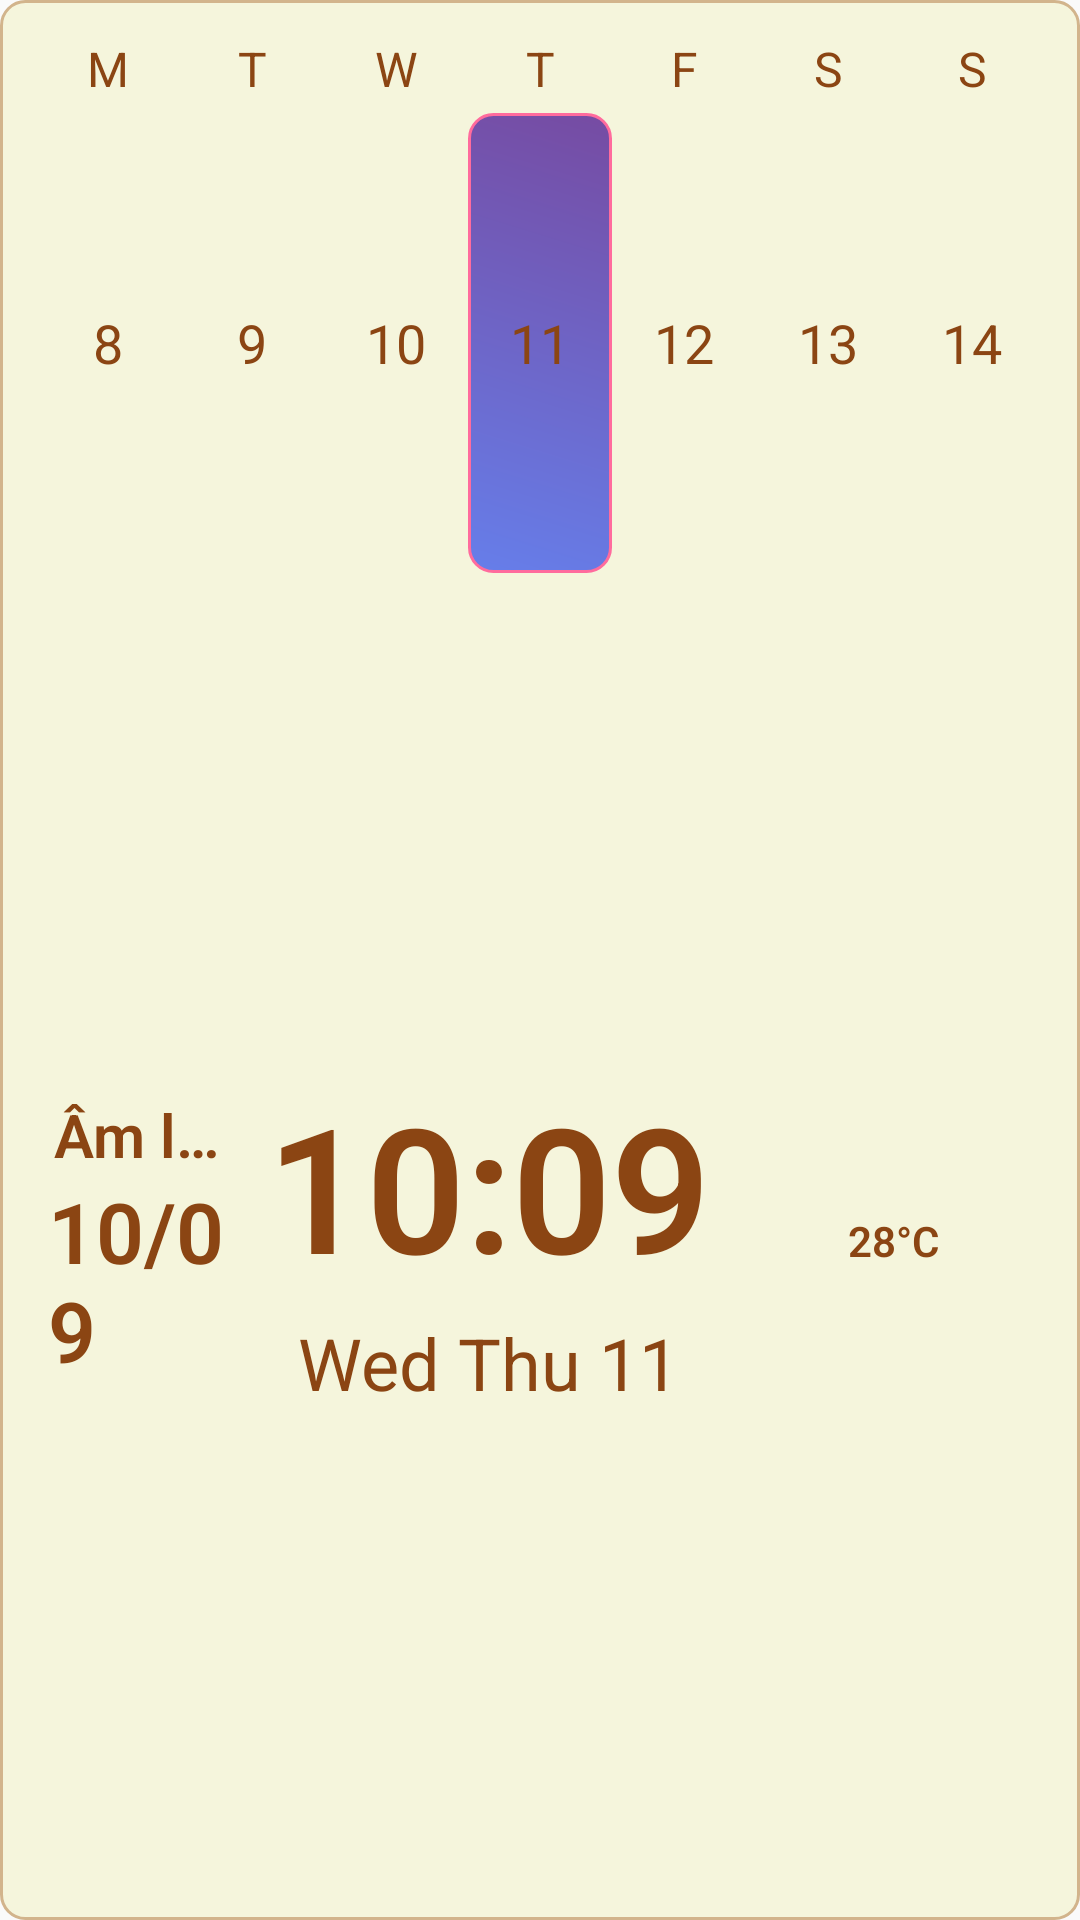

Reconstruct the res/layout file that produces this screen, plus the resources it refers to.
<!-- AndroidManifest.xml: application theme AppTheme -->
<!-- res/layout/calendar_widget.xml -->
<?xml version="1.0" encoding="utf-8"?>
<LinearLayout xmlns:android="http://schemas.android.com/apk/res/android"
    android:id="@+id/widget_container"
    android:layout_width="match_parent"
    android:layout_height="match_parent"
    android:background="@drawable/widget_background"
    android:orientation="vertical"
    android:padding="8dp">

    
    <LinearLayout
        android:layout_width="match_parent"
        android:layout_height="0dp"
        android:layout_weight="0.3"
        android:orientation="vertical"
        android:padding="4dp"
        android:minHeight="60dp">

        
        <LinearLayout
            android:layout_width="match_parent"
            android:layout_height="wrap_content"
            android:orientation="horizontal"
            android:layout_marginBottom="4dp">

            <TextView
                android:layout_width="0dp"
                android:layout_height="wrap_content"
                android:layout_weight="1"
                android:text="M"
                android:id="@+id/label_day_mon"
                android:textColor="#8B4513"
                android:textSize="16sp"
                android:gravity="center"
                android:fontFamily="sans-serif" />

            <TextView
                android:layout_width="0dp"
                android:layout_height="wrap_content"
                android:layout_weight="1"
                android:text="T"
                android:id="@+id/label_day_tue"
                android:textColor="#8B4513"
                android:textSize="16sp"
                android:gravity="center"
                android:fontFamily="sans-serif" />

            <TextView
                android:layout_width="0dp"
                android:layout_height="wrap_content"
                android:layout_weight="1"
                android:text="W"
                android:id="@+id/label_day_wed"
                android:textColor="#8B4513"
                android:textSize="16sp"
                android:gravity="center"
                android:fontFamily="sans-serif" />

            <TextView
                android:layout_width="0dp"
                android:layout_height="wrap_content"
                android:layout_weight="1"
                android:text="T"
                android:id="@+id/label_day_thu"
                android:textColor="#8B4513"
                android:textSize="16sp"
                android:gravity="center"
                android:fontFamily="sans-serif" />

            <TextView
                android:layout_width="0dp"
                android:layout_height="wrap_content"
                android:layout_weight="1"
                android:text="F"
                android:id="@+id/label_day_fri"
                android:textColor="#8B4513"
                android:textSize="16sp"
                android:gravity="center"
                android:fontFamily="sans-serif" />

            <TextView
                android:layout_width="0dp"
                android:layout_height="wrap_content"
                android:layout_weight="1"
                android:text="S"
                android:id="@+id/label_day_sat"
                android:textColor="#8B4513"
                android:textSize="16sp"
                android:gravity="center"
                android:fontFamily="sans-serif" />

            <TextView
                android:layout_width="0dp"
                android:layout_height="wrap_content"
                android:layout_weight="1"
                android:text="S"
                android:id="@+id/label_day_sun"
                android:textColor="#8B4513"
                android:textSize="16sp"
                android:gravity="center"
                android:fontFamily="sans-serif" />

        </LinearLayout>

        
        <LinearLayout
            android:layout_width="match_parent"
            android:layout_height="0dp"
            android:layout_weight="1"
            android:orientation="horizontal">

            <TextView
                android:id="@+id/day_mon"
                android:layout_width="0dp"
                android:layout_height="match_parent"
                android:layout_weight="1"
                android:text="8"
                android:textColor="#8B4513"
                android:textSize="18sp"
                android:gravity="center"
                android:fontFamily="sans-serif" />

            <TextView
                android:id="@+id/day_tue"
                android:layout_width="0dp"
                android:layout_height="match_parent"
                android:layout_weight="1"
                android:text="9"
                android:textColor="#8B4513"
                android:textSize="18sp"
                android:gravity="center"
                android:fontFamily="sans-serif" />

            <TextView
                android:id="@+id/day_wed"
                android:layout_width="0dp"
                android:layout_height="match_parent"
                android:layout_weight="1"
                android:text="10"
                android:textColor="#8B4513"
                android:textSize="18sp"
                android:gravity="center"
                android:fontFamily="sans-serif" />

            <TextView
                android:id="@+id/day_thu"
                android:layout_width="0dp"
                android:layout_height="match_parent"
                android:layout_weight="1"
                android:text="11"
                android:textColor="#8B4513"
                android:textSize="18sp"
                android:gravity="center"
                android:background="@drawable/current_day_background"
                android:fontFamily="sans-serif" />

            <TextView
                android:id="@+id/day_fri"
                android:layout_width="0dp"
                android:layout_height="match_parent"
                android:layout_weight="1"
                android:text="12"
                android:textColor="#8B4513"
                android:textSize="18sp"
                android:gravity="center"
                android:fontFamily="sans-serif" />

            <TextView
                android:id="@+id/day_sat"
                android:layout_width="0dp"
                android:layout_height="match_parent"
                android:layout_weight="1"
                android:text="13"
                android:textColor="#8B4513"
                android:textSize="18sp"
                android:gravity="center"
                android:fontFamily="sans-serif" />

            <TextView
                android:id="@+id/day_sun"
                android:layout_width="0dp"
                android:layout_height="match_parent"
                android:layout_weight="1"
                android:text="14"
                android:textColor="#8B4513"
                android:textSize="18sp"
                android:gravity="center"
                android:fontFamily="sans-serif" />

        </LinearLayout>

    </LinearLayout>

    
    <LinearLayout
        android:layout_width="match_parent"
        android:layout_height="0dp"
        android:layout_weight="0.7"
        android:orientation="horizontal"
        android:gravity="center"
        android:padding="4dp">

        
        <LinearLayout
            android:id="@+id/widget_moon_calendar_container"
            android:layout_width="0dp"
            android:layout_height="match_parent"
            android:layout_weight="0.4"
            android:orientation="vertical"
            android:gravity="center"
            android:padding="4dp">
            <TextView
                android:id="@+id/widget_moon_calendar_title"
                android:layout_width="wrap_content"
                android:layout_height="wrap_content"
                android:text="Âm lịch"
                android:textColor="#8B4513"
                android:textSize="20sp"
                android:textStyle="bold"
                android:fontFamily="sans-serif-light"
                android:singleLine="true"
                android:ellipsize="end"
                android:gravity="center" />
            <TextView
                android:id="@+id/widget_moon_calendar"
                android:layout_width="wrap_content"
                android:layout_height="wrap_content"
                android:text="10/09"
                android:textColor="#8B4513"
                android:textSize="28sp"
                android:textStyle="bold"
                android:fontFamily="sans-serif-light" />

        </LinearLayout>

        
        <LinearLayout
            android:layout_width="0dp"
            android:layout_height="match_parent"
            android:layout_weight="1.0"
            android:orientation="vertical"
            android:gravity="center"
            android:padding="4dp">

            
            <TextView
                android:id="@+id/widget_time"
                android:layout_width="wrap_content"
                android:layout_height="wrap_content"
                android:text="10:09"
                android:textColor="#8B4513"
                android:textSize="58sp"
                android:textStyle="bold"
                android:fontFamily="sans-serif-light" />

            
            <TextView
                android:id="@+id/widget_day_date"
                android:layout_width="wrap_content"
                android:layout_height="wrap_content"
                android:layout_marginTop="4dp"
                android:text="Wed Thu 11"
                android:textColor="#8B4513"
                android:textSize="24sp"
                android:fontFamily="sans-serif"
                android:gravity="center" />

        </LinearLayout>

        
        <LinearLayout
            android:layout_width="0dp"
            android:layout_height="match_parent"
            android:layout_weight="0.6"
            android:orientation="vertical"
            android:gravity="center"
            android:padding="4dp">

            <TextView
                android:id="@+id/widget_weather"
                android:layout_width="wrap_content"
                android:layout_height="wrap_content"
                android:text="28°C"
                android:textColor="#8B4513"
                android:textSize="14sp"
                android:textStyle="bold"
                android:fontFamily="sans-serif-light"
                android:singleLine="true"
                android:gravity="center" />

        </LinearLayout>

    </LinearLayout>

</LinearLayout>
<!-- resources referenced by this layout -->
<resources>
  <!-- drawable current_day_background (drawable) -->
  <?xml version="1.0" encoding="utf-8"?>
  <shape xmlns:android="http://schemas.android.com/apk/res/android">
      <gradient
          android:angle="45"
          android:startColor="@color/gradientSecondaryStart"
          android:endColor="@color/gradientSecondaryEnd"
          android:type="linear" />
      <corners android:radius="8dp" />
      <stroke
          android:width="1dp"
          android:color="@color/secondaryColor" />
  </shape>
  <!-- drawable widget_background (drawable) -->
  <?xml version="1.0" encoding="utf-8"?>
  <shape xmlns:android="http://schemas.android.com/apk/res/android"
      android:shape="rectangle">
      
      <solid android:color="#F5F5DC" />
      
      <corners android:radius="8dp" />
      
      <stroke
          android:width="1dp"
          android:color="#D2B48C" />
      
  </shape>
  <style name="AppTheme" parent="Theme.AppCompat.Light.NoActionBar">
          <item name="colorPrimary">@color/primaryColor</item>
          <item name="colorPrimaryDark">@color/primaryDarkColor</item>
          <item name="colorAccent">@color/secondaryColor</item>
          <item name="android:windowIsTranslucent">true</item>
          <item name="android:windowTranslucentStatus">true</item>
          <item name="android:statusBarColor">@android:color/transparent</item>
      </style>
  <color name="gradientSecondaryStart">#667eea</color>
  <color name="gradientSecondaryEnd">#764ba2</color>
  <color name="secondaryColor">#FF6B9D</color>
  <color name="primaryColor">#2E3B4E</color>
  <color name="primaryDarkColor">#1A2332</color>
</resources>
